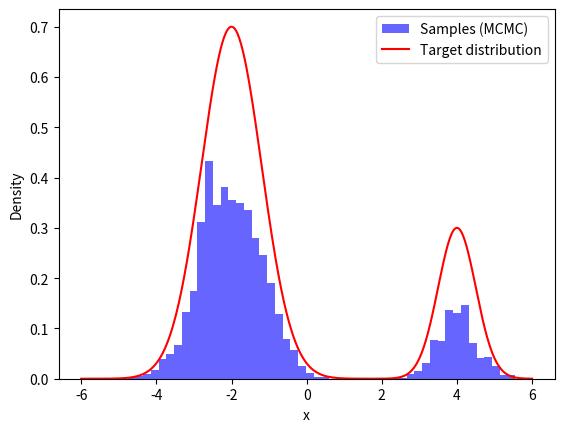

Python code for this plot:
""" 
Author: Gregoire Caron 
Date Created: 2024-11-08
Last Modified: 2024-11-08
Small example of application of the Markov Chain Monte-Carlo Metropolis-Hastings algorithm.
Useful when sampling a distribution using basic Monte-Carlo is too long or expensive.
[Roberts97] Optimal acceptance rate = 0.234.
"""

import numpy as np
import matplotlib.pyplot as plt


def target_distribution(x):
    """Return the probability at x for a mixture of Gaussian distributions."""
    means = [4, -2]
    stds = [0.5, 0.8]
    weights = [0.3, 0.7]
    proba = np.sum([w*np.exp(-0.5*((x-m)/s)**2) for w, m, s in zip(weights, means, stds)], axis=0)
    return proba

class Sampling():

    def __init__(self, target_dist, n_samples):
        self.target_dist = target_dist
        self.n_samples = n_samples
        self.adapt_interval = n_samples/20

    def Metropolis_Hastings(self):
        """Sample from the target distribution using the Metropolis-Hastings algorithm."""
        proposal_std = 1.0
        samples = np.zeros(self.n_samples)
        x_current = 0
        acceptance_count = 0
        for i in range(1, self.n_samples):
            x_proposal = x_current + np.random.normal(0, proposal_std)
            acceptance_ratio = target_distribution(x_proposal) / (target_distribution(x_current) + 1e-20)
            if np.random.rand() < acceptance_ratio:
                x_current = x_proposal
            samples[i] = x_current
            if i % self.adapt_interval == 0:
                print(proposal_std)
                acceptance_rate = acceptance_count / self.adapt_interval
                if acceptance_rate < 0.2:
                    proposal_std *= 1.1
                elif acceptance_rate > 0.3:
                    proposal_std *= 0.9
                acceptance_count = 0
        return samples

    def plot_distrib(self, samples):
        """"""
        x = np.linspace(-6, 6, 500)
        plt.hist(samples, bins=50, density=True, alpha=0.6, color='blue', label='Samples (MCMC)')
        plt.plot(x, self.target_dist(x), 'r', label='Target distribution')
        plt.xlabel('x')
        plt.ylabel('Density')
        plt.legend()
        plt.show()

if __name__ == "__main__":
    n_samples = 10_000
    sampling = Sampling(target_distribution, n_samples)
    samples = sampling.Metropolis_Hastings()
    sampling.plot_distrib(samples)
